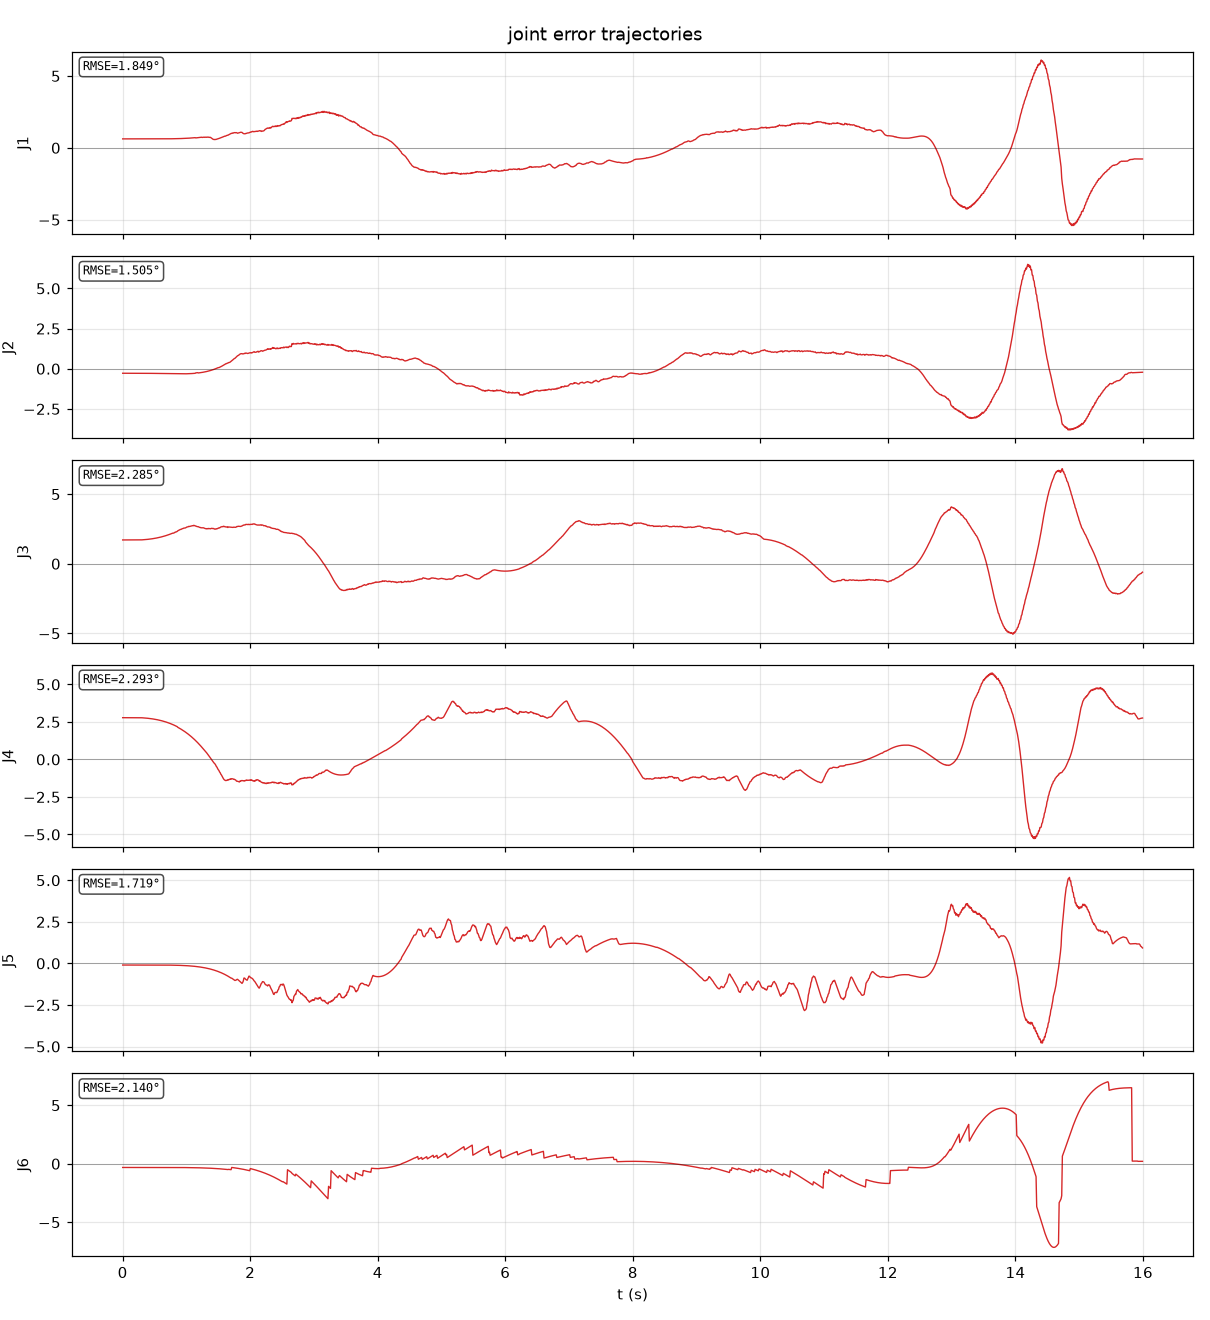

Data behind this chart, as committed beside it:
t, q1, q2, q3, q4, q5, q6
0.000000, 0.01089, -0.004891, 0.02987, 0.04856, -0.001717, -0.005531
0.01006, 0.01089, -0.004891, 0.02987, 0.04856, -0.001717, -0.005531
0.02011, 0.01089, -0.004891, 0.02987, 0.04856, -0.001717, -0.005531
0.03017, 0.01089, -0.004891, 0.02987, 0.04856, -0.001717, -0.005531
0.04023, 0.01089, -0.004891, 0.02987, 0.04856, -0.001717, -0.005531
0.05028, 0.01089, -0.004891, 0.02987, 0.04856, -0.001717, -0.005531
0.06035, 0.01089, -0.004891, 0.02987, 0.04856, -0.001717, -0.005531
0.07041, 0.01089, -0.004891, 0.02987, 0.04856, -0.001717, -0.005531
0.08047, 0.01089, -0.004891, 0.02987, 0.04856, -0.001717, -0.005531
0.09054, 0.01089, -0.004891, 0.02987, 0.04856, -0.001717, -0.005531
0.1006, 0.01089, -0.004891, 0.02987, 0.04856, -0.001717, -0.005531
0.1108, 0.01089, -0.004891, 0.02987, 0.04856, -0.001717, -0.005531
0.1208, 0.01089, -0.004891, 0.02987, 0.04856, -0.001717, -0.005531
0.1309, 0.01089, -0.004891, 0.02987, 0.04856, -0.001717, -0.005531
0.1409, 0.01089, -0.004891, 0.02987, 0.04856, -0.001717, -0.005531
0.151, 0.01089, -0.004891, 0.02987, 0.04856, -0.001717, -0.005531
0.161, 0.01089, -0.004891, 0.02987, 0.04856, -0.001717, -0.005531
0.1711, 0.01089, -0.004891, 0.02987, 0.04856, -0.001717, -0.005531
0.1812, 0.01089, -0.004891, 0.02987, 0.04856, -0.001717, -0.005531
0.1912, 0.01089, -0.004891, 0.02987, 0.04856, -0.001717, -0.005531
0.2013, 0.01089, -0.004891, 0.02987, 0.04856, -0.001717, -0.005531
0.2113, 0.01089, -0.004891, 0.02987, 0.04856, -0.001717, -0.005531
0.2214, 0.01089, -0.004891, 0.02987, 0.04856, -0.001717, -0.005531
0.2315, 0.01089, -0.004891, 0.02987, 0.04856, -0.001717, -0.005531
0.2415, 0.01089, -0.004891, 0.02987, 0.04856, -0.001717, -0.005531
0.2516, 0.01089, -0.004891, 0.02987, 0.04856, -0.001717, -0.005531
0.2616, 0.01089, -0.004891, 0.02987, 0.04856, -0.001717, -0.005531
0.2717, 0.01089, -0.004891, 0.02987, 0.04856, -0.001717, -0.005531
0.2817, 0.01089, -0.004894, 0.0299, 0.04854, -0.001717, -0.005531
0.2918, 0.01089, -0.004898, 0.02994, 0.0485, -0.001717, -0.005531
0.3018, 0.01089, -0.004903, 0.02999, 0.04845, -0.001717, -0.005531
0.3119, 0.01089, -0.004909, 0.03005, 0.0484, -0.001717, -0.005531
0.3219, 0.01089, -0.004914, 0.0301, 0.04835, -0.001717, -0.005531
0.332, 0.01089, -0.004920, 0.03017, 0.04829, -0.001717, -0.005531
0.342, 0.01089, -0.004926, 0.03023, 0.04824, -0.001717, -0.005532
0.3521, 0.01089, -0.004933, 0.0303, 0.04817, -0.001717, -0.005532
0.3622, 0.01089, -0.004940, 0.03037, 0.04811, -0.001717, -0.005532
0.3722, 0.01089, -0.004947, 0.03045, 0.04804, -0.001718, -0.005532
0.3822, 0.01089, -0.004954, 0.03053, 0.04796, -0.001718, -0.005532
0.3923, 0.01089, -0.004962, 0.03062, 0.04788, -0.001718, -0.005532
0.4024, 0.01089, -0.004971, 0.03071, 0.0478, -0.001718, -0.005532
0.4124, 0.01089, -0.004979, 0.0308, 0.04772, -0.001719, -0.005532
0.4225, 0.01089, -0.004988, 0.0309, 0.04763, -0.001719, -0.005532
0.4325, 0.01089, -0.004998, 0.03101, 0.04753, -0.001720, -0.005532
0.4426, 0.01089, -0.005007, 0.03111, 0.04743, -0.001720, -0.005532
0.4526, 0.01089, -0.005017, 0.03123, 0.04733, -0.001721, -0.005532
0.4627, 0.01089, -0.005028, 0.03135, 0.04722, -0.001721, -0.005533
0.4727, 0.01089, -0.005039, 0.03147, 0.04711, -0.001722, -0.005533
0.4828, 0.01089, -0.005050, 0.0316, 0.04699, -0.001723, -0.005533
0.4929, 0.0109, -0.005061, 0.03174, 0.04687, -0.001724, -0.005533
0.5029, 0.0109, -0.005073, 0.03188, 0.04674, -0.001725, -0.005534
0.513, 0.0109, -0.005085, 0.03202, 0.0466, -0.001726, -0.005534
0.5231, 0.0109, -0.005098, 0.03217, 0.04646, -0.001728, -0.005534
0.5331, 0.0109, -0.005110, 0.03233, 0.04632, -0.001729, -0.005535
0.5432, 0.0109, -0.005123, 0.03249, 0.04617, -0.001731, -0.005535
0.5532, 0.0109, -0.005137, 0.03266, 0.04602, -0.001733, -0.005536
0.5633, 0.01091, -0.005150, 0.03284, 0.04585, -0.001735, -0.005536
0.5733, 0.01091, -0.005164, 0.03302, 0.04569, -0.001737, -0.005537
0.5834, 0.01091, -0.005178, 0.03321, 0.04551, -0.001740, -0.005538
0.5935, 0.01091, -0.005192, 0.0334, 0.04533, -0.001742, -0.005538
... 1,531 more rows
